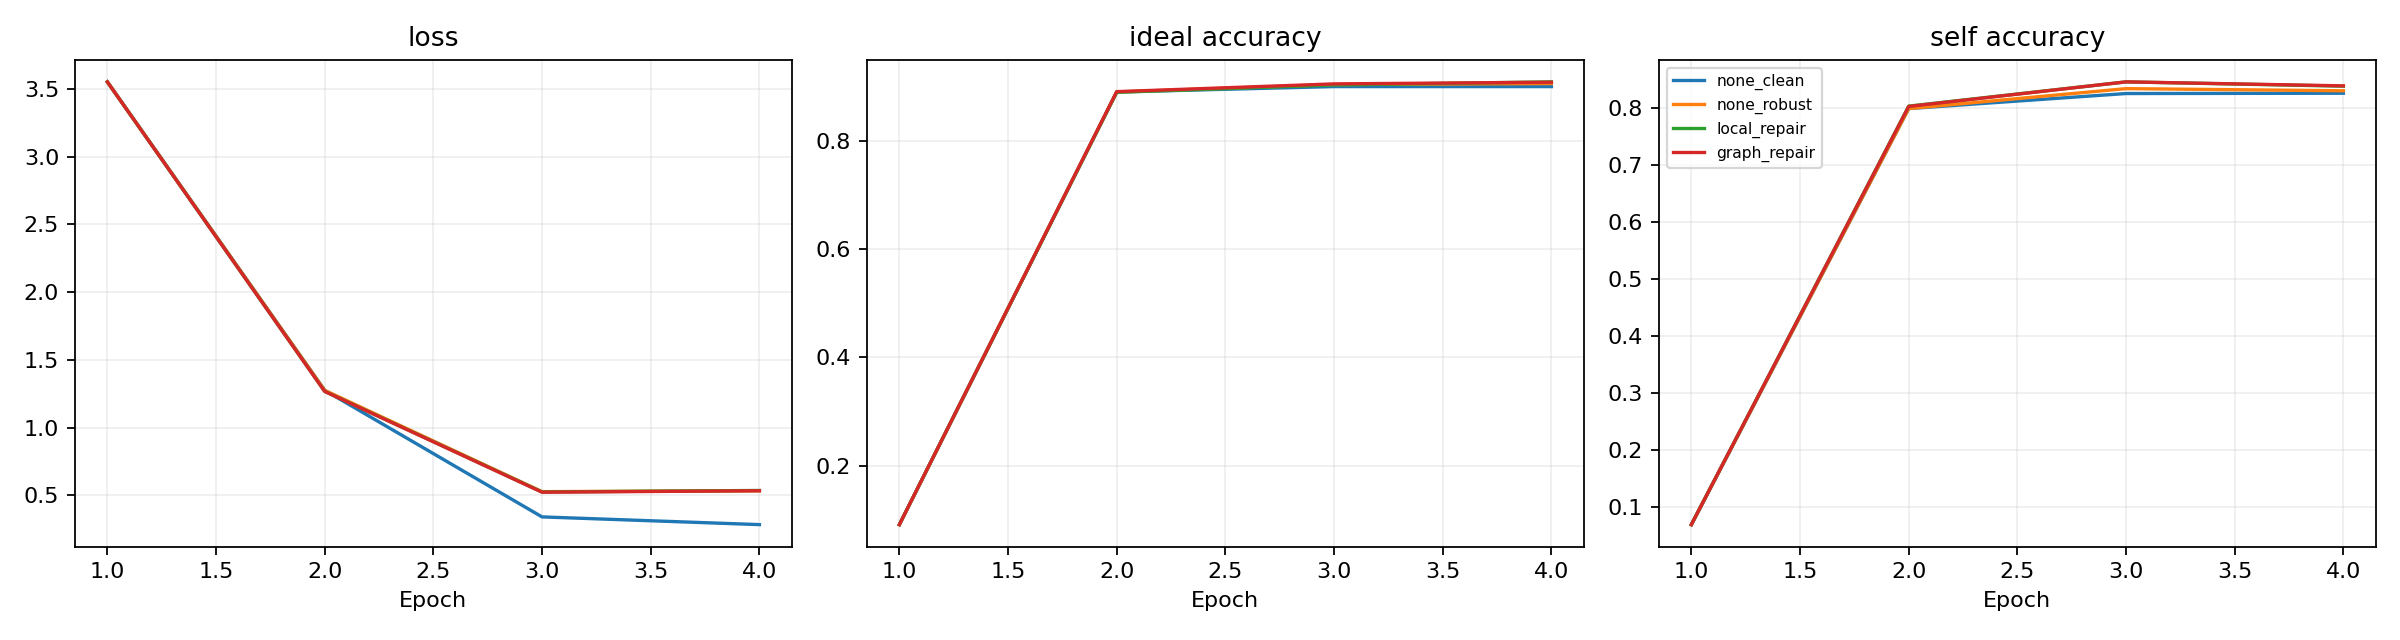

Source data for this figure (header and first rows):
arm, excluded_subject, seed, epoch, loss, grad_norm, ce_clean, ce_corrupt, consistency, repair, quality, clean_accuracy, seconds, windows, order_sha256, ideal_accuracy, self_accuracy, ideal_f1, self_f1, lr, peak_cuda_allocated_mb
graph_repair, 2, 13, 1, 3.553, 2.823, 3.553, 0.0, 0.0, 0.0, 0.0, 0.03906, 11.83, 25038, 163fbcb17dea4e4429e4a97331d144dd138ebc52…, 0.09085, 0.0695, 0.04725, 0.04516, 8.117467834803575e-05, 119.3
graph_repair, 2, 13, 2, 1.267, 2.129, 1.267, 0.0, 0.0, 0.0, 0.0, 0.7144, 11.68, 25038, 413108f4ea671e19972add38489f626ff2dc1dd7…, 0.8911, 0.8033, 0.7964, 0.761, 2.8306529985991653e-05, 119.3
graph_repair, 2, 13, 3, 0.5231, 1.738, 0.3468, 0.5299, 0.2218, 0.987, 0.4461, 0.9326, 24.15, 25038, 0643492f494bd49bafa3413f02c74ef7af98d0e0…, 0.9054, 0.8464, 0.8177, 0.7931, 1e-09, 224.5
graph_repair, 2, 13, 4, 0.5341, 1.858, 0.293, 0.4467, 0.2384, 0.8291, 0.4418, 0.9421, 24.66, 25038, b1e3fade69b3e4dde623a62d101dfea71c776239…, 0.9085, 0.8394, 0.8211, 0.7873, 2.8306529985991643e-05, 224.5
local_repair, 2, 13, 1, 3.553, 2.824, 3.553, 0.0, 0.0, 0.0, 0.0, 0.03906, 9.037, 25038, 163fbcb17dea4e4429e4a97331d144dd138ebc52…, 0.09085, 0.0695, 0.04725, 0.04522, 8.117467834803575e-05, 119.3
local_repair, 2, 13, 2, 1.268, 2.136, 1.268, 0.0, 0.0, 0.0, 0.0, 0.7146, 9.579, 25038, 413108f4ea671e19972add38489f626ff2dc1dd7…, 0.8899, 0.8039, 0.7955, 0.7606, 2.8306529985991653e-05, 119.3
local_repair, 2, 13, 3, 0.5252, 1.748, 0.348, 0.5303, 0.2206, 1.031, 0.4461, 0.9328, 20.65, 25038, 0643492f494bd49bafa3413f02c74ef7af98d0e0…, 0.9035, 0.8464, 0.816, 0.7926, 1e-09, 224.5
local_repair, 2, 13, 4, 0.536, 1.865, 0.294, 0.4475, 0.2371, 0.8517, 0.4419, 0.9414, 21.46, 25038, b1e3fade69b3e4dde623a62d101dfea71c776239…, 0.9091, 0.8389, 0.8217, 0.7859, 2.8306529985991643e-05, 224.5
none_clean, 2, 13, 1, 3.553, 2.821, 3.553, 0.0, 0.0, 0.0, 0.0, 0.0391, 7.495, 25038, 163fbcb17dea4e4429e4a97331d144dd138ebc52…, 0.09085, 0.0695, 0.04714, 0.04522, 8.117467834803575e-05, 119.3
none_clean, 2, 13, 2, 1.276, 2.158, 1.276, 0.0, 0.0, 0.0, 0.0, 0.7122, 7.388, 25038, 413108f4ea671e19972add38489f626ff2dc1dd7…, 0.8905, 0.7996, 0.7949, 0.755, 2.8306529985991653e-05, 119.3
none_clean, 2, 13, 3, 0.3409, 1.653, 0.3409, 0.0, 0.0, 0.0, 0.0, 0.9378, 5.928, 25038, 0643492f494bd49bafa3413f02c74ef7af98d0e0…, 0.9004, 0.826, 0.8146, 0.7815, 1e-09, 119.3
none_clean, 2, 13, 4, 0.2839, 1.641, 0.2839, 0.0, 0.0, 0.0, 0.0, 0.9485, 5.924, 25038, b1e3fade69b3e4dde623a62d101dfea71c776239…, 0.9004, 0.8265, 0.8148, 0.7832, 2.8306529985991643e-05, 119.3
none_robust, 2, 13, 1, 3.553, 2.821, 3.553, 0.0, 0.0, 0.0, 0.0, 0.0391, 5.961, 25038, 163fbcb17dea4e4429e4a97331d144dd138ebc52…, 0.09085, 0.0695, 0.04714, 0.04522, 8.117467834803575e-05, 119.3
none_robust, 2, 13, 2, 1.276, 2.158, 1.276, 0.0, 0.0, 0.0, 0.0, 0.7122, 5.711, 25038, 413108f4ea671e19972add38489f626ff2dc1dd7…, 0.8905, 0.7996, 0.7949, 0.755, 2.8306529985991653e-05, 119.3
none_robust, 2, 13, 3, 0.5274, 1.801, 0.3582, 0.5453, 0.2232, 0.7068, 0.4473, 0.9306, 18.25, 25038, 0643492f494bd49bafa3413f02c74ef7af98d0e0…, 0.9042, 0.8346, 0.8162, 0.782, 1e-09, 222.7
none_robust, 2, 13, 4, 0.5334, 1.914, 0.3034, 0.4605, 0.2386, 0.6363, 0.4431, 0.9397, 18.58, 25038, b1e3fade69b3e4dde623a62d101dfea71c776239…, 0.906, 0.8308, 0.818, 0.7794, 2.8306529985991643e-05, 222.7
